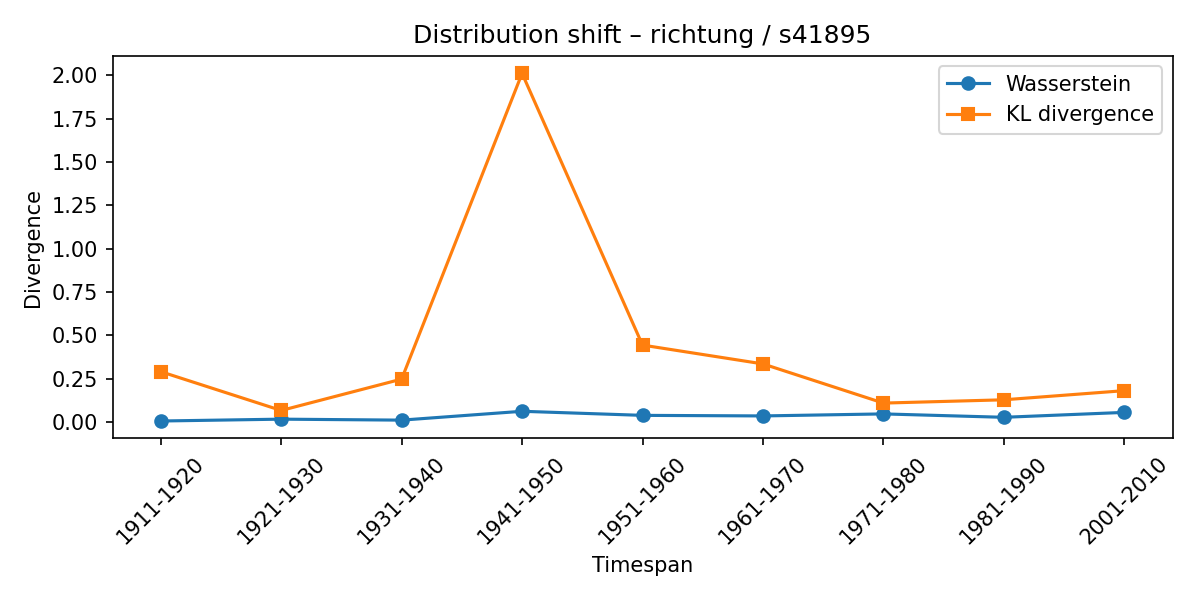

The file beside this chart, header and first rows:
synset, lexeme, from_timespan, to_timespan, wasserstein, kl_divergence
s41895, richtung, 1901-1910, 1911-1920, 0.005358, 0.2901
s41895, richtung, 1911-1920, 1921-1930, 0.01604, 0.06612
s41895, richtung, 1921-1930, 1931-1940, 0.01041, 0.247
s41895, richtung, 1931-1940, 1941-1950, 0.06145, 2.01
s41895, richtung, 1941-1950, 1951-1960, 0.03792, 0.4432
s41895, richtung, 1951-1960, 1961-1970, 0.03465, 0.3346
s41895, richtung, 1961-1970, 1971-1980, 0.04632, 0.1087
s41895, richtung, 1971-1980, 1981-1990, 0.02671, 0.1277
s41895, richtung, 1981-1990, 2001-2010, 0.05504, 0.1804
